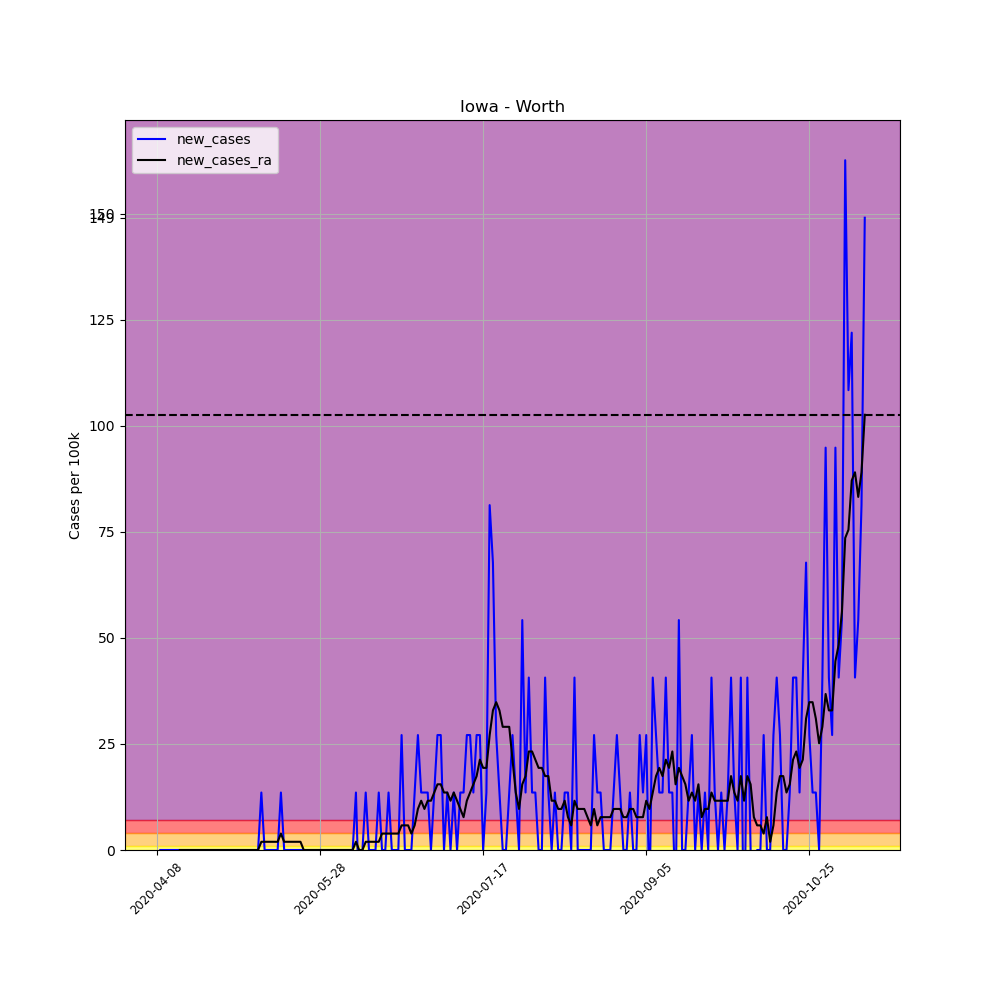

The data file committed next to this chart (first rows):
, date, county, state, fips, cases, deaths, COUNTY, STNAME, CTYNAME, POPESTIMATE2019, per_100k, per_100k_ra, new_cases, new_cases_ra
587839, 2020-04-08, Worth, Iowa, 19195, 1, 0, 195, Iowa, Worth, 7381, 13.55, , , 
587840, 2020-04-09, Worth, Iowa, 19195, 1, 0, 195, Iowa, Worth, 7381, 13.55, , 0.0, 
587841, 2020-04-10, Worth, Iowa, 19195, 1, 0, 195, Iowa, Worth, 7381, 13.55, , 0.0, 
587842, 2020-04-11, Worth, Iowa, 19195, 1, 0, 195, Iowa, Worth, 7381, 13.55, , 0.0, 
587843, 2020-04-12, Worth, Iowa, 19195, 1, 0, 195, Iowa, Worth, 7381, 13.55, , 0.0, 
587844, 2020-04-13, Worth, Iowa, 19195, 1, 0, 195, Iowa, Worth, 7381, 13.55, , 0.0, 
587845, 2020-04-14, Worth, Iowa, 19195, 1, 0, 195, Iowa, Worth, 7381, 13.55, 13.55, 0.0, 
587846, 2020-04-15, Worth, Iowa, 19195, 1, 0, 195, Iowa, Worth, 7381, 13.55, 13.55, 0.0, 0.0
587847, 2020-04-16, Worth, Iowa, 19195, 1, 0, 195, Iowa, Worth, 7381, 13.55, 13.55, 0.0, 0.0
587848, 2020-04-17, Worth, Iowa, 19195, 1, 0, 195, Iowa, Worth, 7381, 13.55, 13.55, 0.0, 0.0
587849, 2020-04-18, Worth, Iowa, 19195, 1, 0, 195, Iowa, Worth, 7381, 13.55, 13.55, 0.0, 0.0
587850, 2020-04-19, Worth, Iowa, 19195, 1, 0, 195, Iowa, Worth, 7381, 13.55, 13.55, 0.0, 0.0
587851, 2020-04-20, Worth, Iowa, 19195, 1, 0, 195, Iowa, Worth, 7381, 13.55, 13.55, 0.0, 0.0
587852, 2020-04-21, Worth, Iowa, 19195, 1, 0, 195, Iowa, Worth, 7381, 13.55, 13.55, 0.0, 0.0
587853, 2020-04-22, Worth, Iowa, 19195, 1, 0, 195, Iowa, Worth, 7381, 13.55, 13.55, 0.0, 0.0
587854, 2020-04-23, Worth, Iowa, 19195, 1, 0, 195, Iowa, Worth, 7381, 13.55, 13.55, 0.0, 0.0
587855, 2020-04-24, Worth, Iowa, 19195, 1, 0, 195, Iowa, Worth, 7381, 13.55, 13.55, 0.0, 0.0
587856, 2020-04-25, Worth, Iowa, 19195, 1, 0, 195, Iowa, Worth, 7381, 13.55, 13.55, 0.0, 0.0
587857, 2020-04-26, Worth, Iowa, 19195, 1, 0, 195, Iowa, Worth, 7381, 13.55, 13.55, 0.0, 0.0
587858, 2020-04-27, Worth, Iowa, 19195, 1, 0, 195, Iowa, Worth, 7381, 13.55, 13.55, 0.0, 0.0
587859, 2020-04-28, Worth, Iowa, 19195, 1, 0, 195, Iowa, Worth, 7381, 13.55, 13.55, 0.0, 0.0
587860, 2020-04-29, Worth, Iowa, 19195, 1, 0, 195, Iowa, Worth, 7381, 13.55, 13.55, 0.0, 0.0
587861, 2020-04-30, Worth, Iowa, 19195, 1, 0, 195, Iowa, Worth, 7381, 13.55, 13.55, 0.0, 0.0
587862, 2020-05-01, Worth, Iowa, 19195, 1, 0, 195, Iowa, Worth, 7381, 13.55, 13.55, 0.0, 0.0
587863, 2020-05-02, Worth, Iowa, 19195, 1, 0, 195, Iowa, Worth, 7381, 13.55, 13.55, 0.0, 0.0
587864, 2020-05-03, Worth, Iowa, 19195, 1, 0, 195, Iowa, Worth, 7381, 13.55, 13.55, 0.0, 0.0
587865, 2020-05-04, Worth, Iowa, 19195, 1, 0, 195, Iowa, Worth, 7381, 13.55, 13.55, 0.0, 0.0
587866, 2020-05-05, Worth, Iowa, 19195, 1, 0, 195, Iowa, Worth, 7381, 13.55, 13.55, 0.0, 0.0
587867, 2020-05-06, Worth, Iowa, 19195, 1, 0, 195, Iowa, Worth, 7381, 13.55, 13.55, 0.0, 0.0
587868, 2020-05-07, Worth, Iowa, 19195, 1, 0, 195, Iowa, Worth, 7381, 13.55, 13.55, 0.0, 0.0
587869, 2020-05-08, Worth, Iowa, 19195, 1, 0, 195, Iowa, Worth, 7381, 13.55, 13.55, 0.0, 0.0
587870, 2020-05-09, Worth, Iowa, 19195, 1, 0, 195, Iowa, Worth, 7381, 13.55, 13.55, 0.0, 0.0
587871, 2020-05-10, Worth, Iowa, 19195, 2, 0, 195, Iowa, Worth, 7381, 27.1, 15.48, 13.55, 1.935
587872, 2020-05-11, Worth, Iowa, 19195, 2, 0, 195, Iowa, Worth, 7381, 27.1, 17.42, 0.0, 1.935
587873, 2020-05-12, Worth, Iowa, 19195, 2, 0, 195, Iowa, Worth, 7381, 27.1, 19.35, 0.0, 1.935
587874, 2020-05-13, Worth, Iowa, 19195, 2, 0, 195, Iowa, Worth, 7381, 27.1, 21.29, 0.0, 1.935
587875, 2020-05-14, Worth, Iowa, 19195, 2, 0, 195, Iowa, Worth, 7381, 27.1, 23.23, 0.0, 1.935
587876, 2020-05-15, Worth, Iowa, 19195, 2, 0, 195, Iowa, Worth, 7381, 27.1, 25.16, 0.0, 1.935
587877, 2020-05-16, Worth, Iowa, 19195, 3, 0, 195, Iowa, Worth, 7381, 40.64, 29.03, 13.55, 3.871
587878, 2020-05-17, Worth, Iowa, 19195, 3, 0, 195, Iowa, Worth, 7381, 40.64, 30.97, 0.0, 1.935
587879, 2020-05-18, Worth, Iowa, 19195, 3, 0, 195, Iowa, Worth, 7381, 40.64, 32.9, 0.0, 1.935
587880, 2020-05-19, Worth, Iowa, 19195, 3, 0, 195, Iowa, Worth, 7381, 40.64, 34.84, 0.0, 1.935
587881, 2020-05-20, Worth, Iowa, 19195, 3, 0, 195, Iowa, Worth, 7381, 40.64, 36.77, 0.0, 1.935
587882, 2020-05-21, Worth, Iowa, 19195, 3, 0, 195, Iowa, Worth, 7381, 40.64, 38.71, 0.0, 1.935
587883, 2020-05-22, Worth, Iowa, 19195, 3, 0, 195, Iowa, Worth, 7381, 40.64, 40.64, 0.0, 1.935
587884, 2020-05-23, Worth, Iowa, 19195, 3, 0, 195, Iowa, Worth, 7381, 40.64, 40.64, 0.0, 0.0
587885, 2020-05-24, Worth, Iowa, 19195, 3, 0, 195, Iowa, Worth, 7381, 40.64, 40.64, 0.0, 0.0
587886, 2020-05-25, Worth, Iowa, 19195, 3, 0, 195, Iowa, Worth, 7381, 40.64, 40.64, 0.0, 0.0
587887, 2020-05-26, Worth, Iowa, 19195, 3, 0, 195, Iowa, Worth, 7381, 40.64, 40.64, 0.0, 0.0
587888, 2020-05-27, Worth, Iowa, 19195, 3, 0, 195, Iowa, Worth, 7381, 40.64, 40.64, 0.0, 0.0
587889, 2020-05-28, Worth, Iowa, 19195, 3, 0, 195, Iowa, Worth, 7381, 40.64, 40.64, 0.0, 0.0
587890, 2020-05-29, Worth, Iowa, 19195, 3, 0, 195, Iowa, Worth, 7381, 40.64, 40.64, 0.0, 0.0
587891, 2020-05-30, Worth, Iowa, 19195, 3, 0, 195, Iowa, Worth, 7381, 40.64, 40.64, 0.0, 0.0
587892, 2020-05-31, Worth, Iowa, 19195, 3, 0, 195, Iowa, Worth, 7381, 40.64, 40.64, 0.0, 0.0
587893, 2020-06-01, Worth, Iowa, 19195, 3, 0, 195, Iowa, Worth, 7381, 40.64, 40.64, 0.0, 0.0
587894, 2020-06-02, Worth, Iowa, 19195, 3, 0, 195, Iowa, Worth, 7381, 40.64, 40.64, 0.0, 0.0
587895, 2020-06-03, Worth, Iowa, 19195, 3, 0, 195, Iowa, Worth, 7381, 40.64, 40.64, 0.0, 0.0
587896, 2020-06-04, Worth, Iowa, 19195, 3, 0, 195, Iowa, Worth, 7381, 40.64, 40.64, 0.0, 0.0
587897, 2020-06-05, Worth, Iowa, 19195, 3, 0, 195, Iowa, Worth, 7381, 40.64, 40.64, 0.0, 0.0
587898, 2020-06-06, Worth, Iowa, 19195, 3, 0, 195, Iowa, Worth, 7381, 40.64, 40.64, 0.0, 0.0
... 158 more rows
